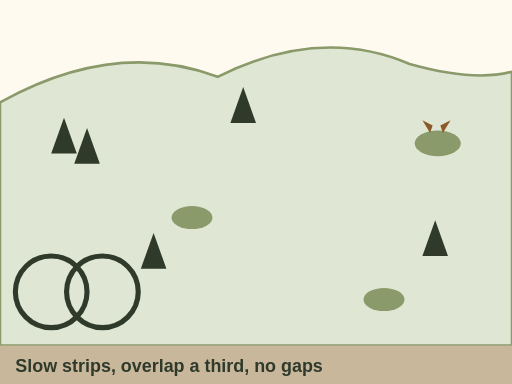
t = 0.00 s
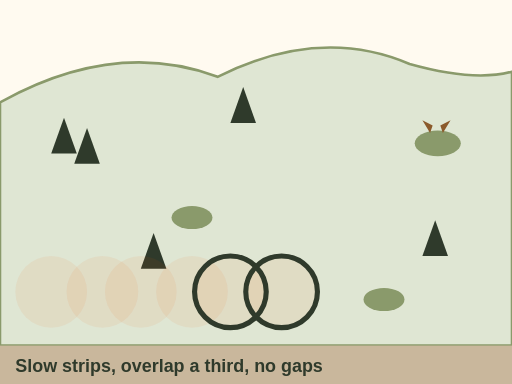
t = 2.00 s
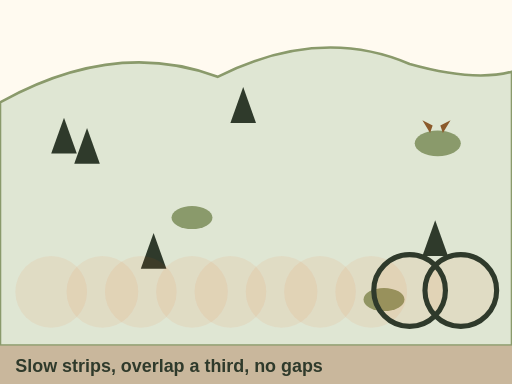
t = 4.00 s
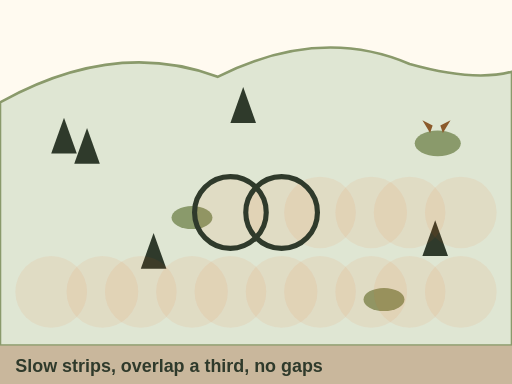
t = 6.00 s
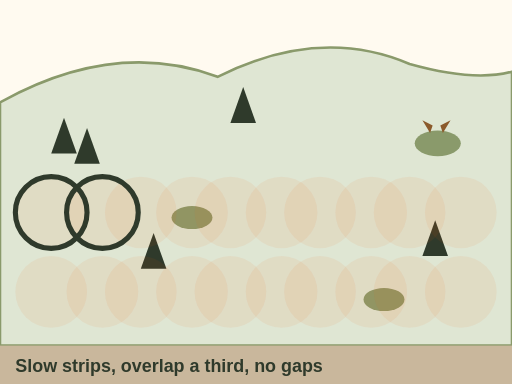
t = 8.00 s
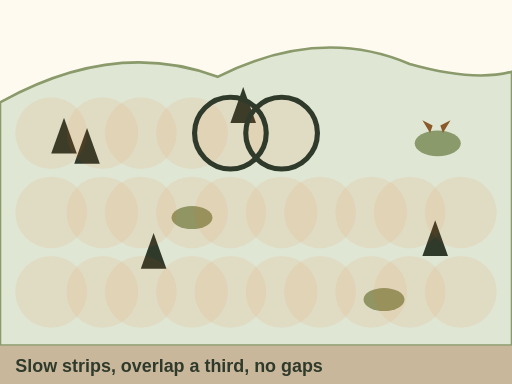
t = 10.00 s

The animated SVG that drew these frames (rendered in a browser with its animation timeline set to each time). Animation: 17 SMIL elements (animate=1,animateTransform=1,set=15); frames cover the first 10.00 s.

<svg xmlns="http://www.w3.org/2000/svg" viewBox="0 0 400 300" font-family="sans-serif" role="img" aria-label="Animation of the grid method. A binocular view moves across a hillside in slow strips, stopping at each spot. Near strip left to right, middle strip right to left, far strip left to right. Each view overlaps the last by about a third, leaving no gaps. On the far strip it stops on two ears showing above a bush: a bedded deer.">
  <rect width="400" height="300" fill="#fffaf0"/>
  <path d="M0 270 L0 80 Q 90 30 170 60 Q 250 20 320 50 Q 370 64 400 56 L400 270 Z" fill="#dfe6d3" stroke="#8a9a6b" stroke-width="2"/>
  <g fill="#2f3a2b"><polygon points="40,120 50,92 60,120"/><polygon points="58,128 68,100 78,128"/><polygon points="180,96 190,68 200,96"/><polygon points="330,200 340,172 350,200"/><polygon points="110,210 120,182 130,210"/></g>
  <g fill="#8a9a6b"><ellipse cx="342" cy="112" rx="18" ry="10"/><ellipse cx="150" cy="170" rx="16" ry="9"/><ellipse cx="300" cy="234" rx="16" ry="9"/></g>
  <path d="M336 104 l-6 -10 l8 4 Z M346 104 l6 -10 l-8 4 Z" fill="#8b5a2b"/>
  <rect x="0" y="270" width="400" height="30" fill="#c9b79c"/>
  <text x="12" y="291" font-size="14" font-weight="bold" fill="#2f3a2b">Slow strips, overlap a third, no gaps</text>
  <g opacity="0"><set attributeName="opacity" to="1" begin="0.24s" fill="freeze"/><circle cx="40" cy="228" r="28" fill="#e8590c" opacity=".07"/><circle cx="80" cy="228" r="28" fill="#e8590c" opacity=".07"/></g><g opacity="0"><set attributeName="opacity" to="1" begin="1.04s" fill="freeze"/><circle cx="110" cy="228" r="28" fill="#e8590c" opacity=".07"/><circle cx="150" cy="228" r="28" fill="#e8590c" opacity=".07"/></g><g opacity="0"><set attributeName="opacity" to="1" begin="1.84s" fill="freeze"/><circle cx="180" cy="228" r="28" fill="#e8590c" opacity=".07"/><circle cx="220" cy="228" r="28" fill="#e8590c" opacity=".07"/></g><g opacity="0"><set attributeName="opacity" to="1" begin="2.64s" fill="freeze"/><circle cx="250" cy="228" r="28" fill="#e8590c" opacity=".07"/><circle cx="290" cy="228" r="28" fill="#e8590c" opacity=".07"/></g><g opacity="0"><set attributeName="opacity" to="1" begin="3.44s" fill="freeze"/><circle cx="320" cy="228" r="28" fill="#e8590c" opacity=".07"/><circle cx="360" cy="228" r="28" fill="#e8590c" opacity=".07"/></g><g opacity="0"><set attributeName="opacity" to="1" begin="4.24s" fill="freeze"/><circle cx="320" cy="166" r="28" fill="#e8590c" opacity=".07"/><circle cx="360" cy="166" r="28" fill="#e8590c" opacity=".07"/></g><g opacity="0"><set attributeName="opacity" to="1" begin="5.04s" fill="freeze"/><circle cx="250" cy="166" r="28" fill="#e8590c" opacity=".07"/><circle cx="290" cy="166" r="28" fill="#e8590c" opacity=".07"/></g><g opacity="0"><set attributeName="opacity" to="1" begin="5.84s" fill="freeze"/><circle cx="180" cy="166" r="28" fill="#e8590c" opacity=".07"/><circle cx="220" cy="166" r="28" fill="#e8590c" opacity=".07"/></g><g opacity="0"><set attributeName="opacity" to="1" begin="6.64s" fill="freeze"/><circle cx="110" cy="166" r="28" fill="#e8590c" opacity=".07"/><circle cx="150" cy="166" r="28" fill="#e8590c" opacity=".07"/></g><g opacity="0"><set attributeName="opacity" to="1" begin="7.44s" fill="freeze"/><circle cx="40" cy="166" r="28" fill="#e8590c" opacity=".07"/><circle cx="80" cy="166" r="28" fill="#e8590c" opacity=".07"/></g><g opacity="0"><set attributeName="opacity" to="1" begin="8.24s" fill="freeze"/><circle cx="40" cy="104" r="28" fill="#e8590c" opacity=".07"/><circle cx="80" cy="104" r="28" fill="#e8590c" opacity=".07"/></g><g opacity="0"><set attributeName="opacity" to="1" begin="9.04s" fill="freeze"/><circle cx="110" cy="104" r="28" fill="#e8590c" opacity=".07"/><circle cx="150" cy="104" r="28" fill="#e8590c" opacity=".07"/></g><g opacity="0"><set attributeName="opacity" to="1" begin="9.84s" fill="freeze"/><circle cx="180" cy="104" r="28" fill="#e8590c" opacity=".07"/><circle cx="220" cy="104" r="28" fill="#e8590c" opacity=".07"/></g><g opacity="0"><set attributeName="opacity" to="1" begin="10.64s" fill="freeze"/><circle cx="250" cy="104" r="28" fill="#e8590c" opacity=".07"/><circle cx="290" cy="104" r="28" fill="#e8590c" opacity=".07"/></g><g opacity="0"><set attributeName="opacity" to="1" begin="11.44s" fill="freeze"/><circle cx="320" cy="104" r="28" fill="#e8590c" opacity=".07"/><circle cx="360" cy="104" r="28" fill="#e8590c" opacity=".07"/></g>
  <g>
    <circle cx="-20" cy="0" r="28" fill="none" stroke="#2f3a2b" stroke-width="4"/><circle cx="20" cy="0" r="28" fill="none" stroke="#2f3a2b" stroke-width="4"/>
    <animateTransform attributeName="transform" type="translate" values="60 228;60 228;130 228;130 228;200 228;200 228;270 228;270 228;340 228;340 228;340 166;340 166;270 166;270 166;200 166;200 166;130 166;130 166;60 166;60 166;60 104;60 104;130 104;130 104;200 104;200 104;270 104;270 104;340 104;340 104" keyTimes="0.000;0.067;0.087;0.133;0.153;0.200;0.220;0.267;0.287;0.333;0.353;0.400;0.420;0.467;0.487;0.533;0.553;0.600;0.620;0.667;0.687;0.733;0.753;0.800;0.820;0.867;0.887;0.933;0.953;1.000" dur="12.0s" fill="freeze"/>
  </g>
  <g opacity="0"><animate attributeName="opacity" values="0;1" begin="11.44s" dur=".4s" fill="freeze"/>
    <rect x="80" y="8" width="240" height="30" rx="8" fill="#2f3a2b"/>
    <text x="200" y="29" font-size="15" font-weight="bold" fill="#fff" text-anchor="middle">Two ears in the brush</text>
  </g>
</svg>
